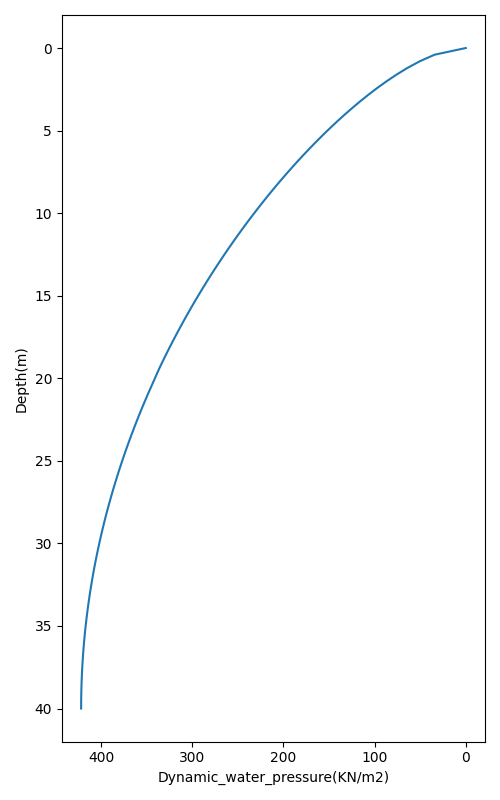

The table this chart was drawn from, first rows:
depth, pressure
0.0000e+00, 0.0000e+00
4.0404e-01, 3.4189e+01
8.0808e-01, 5.0687e+01
1.2121e+00, 6.4207e+01
1.6162e+00, 7.6152e+01
2.0202e+00, 8.7068e+01
2.4242e+00, 9.7235e+01
2.8283e+00, 1.0682e+02
3.2323e+00, 1.1593e+02
3.6364e+00, 1.2464e+02
4.0404e+00, 1.3302e+02
4.4444e+00, 1.4109e+02
4.8485e+00, 1.4889e+02
5.2525e+00, 1.5645e+02
5.6566e+00, 1.6379e+02
6.0606e+00, 1.7093e+02
6.4646e+00, 1.7788e+02
6.8687e+00, 1.8465e+02
7.2727e+00, 1.9126e+02
7.6768e+00, 1.9771e+02
8.0808e+00, 2.0401e+02
8.4848e+00, 2.1017e+02
8.8889e+00, 2.1619e+02
9.2929e+00, 2.2209e+02
9.6970e+00, 2.2786e+02
1.0101e+01, 2.3350e+02
1.0505e+01, 2.3904e+02
1.0909e+01, 2.4446e+02
1.1313e+01, 2.4977e+02
1.1717e+01, 2.5497e+02
1.2121e+01, 2.6007e+02
1.2525e+01, 2.6506e+02
1.2929e+01, 2.6996e+02
1.3333e+01, 2.7476e+02
1.3737e+01, 2.7947e+02
1.4141e+01, 2.8408e+02
1.4545e+01, 2.8860e+02
1.4949e+01, 2.9303e+02
1.5354e+01, 2.9737e+02
1.5758e+01, 3.0163e+02
1.6162e+01, 3.0580e+02
1.6566e+01, 3.0988e+02
1.6970e+01, 3.1388e+02
1.7374e+01, 3.1780e+02
1.7778e+01, 3.2163e+02
1.8182e+01, 3.2539e+02
1.8586e+01, 3.2907e+02
1.8990e+01, 3.3266e+02
1.9394e+01, 3.3618e+02
1.9798e+01, 3.3945e+02
2.0202e+01, 3.4265e+02
2.0606e+01, 3.4594e+02
2.1010e+01, 3.4915e+02
2.1414e+01, 3.5228e+02
2.1818e+01, 3.5534e+02
2.2222e+01, 3.5833e+02
2.2626e+01, 3.6125e+02
2.3030e+01, 3.6409e+02
2.3434e+01, 3.6686e+02
2.3838e+01, 3.6956e+02
... 40 more rows
